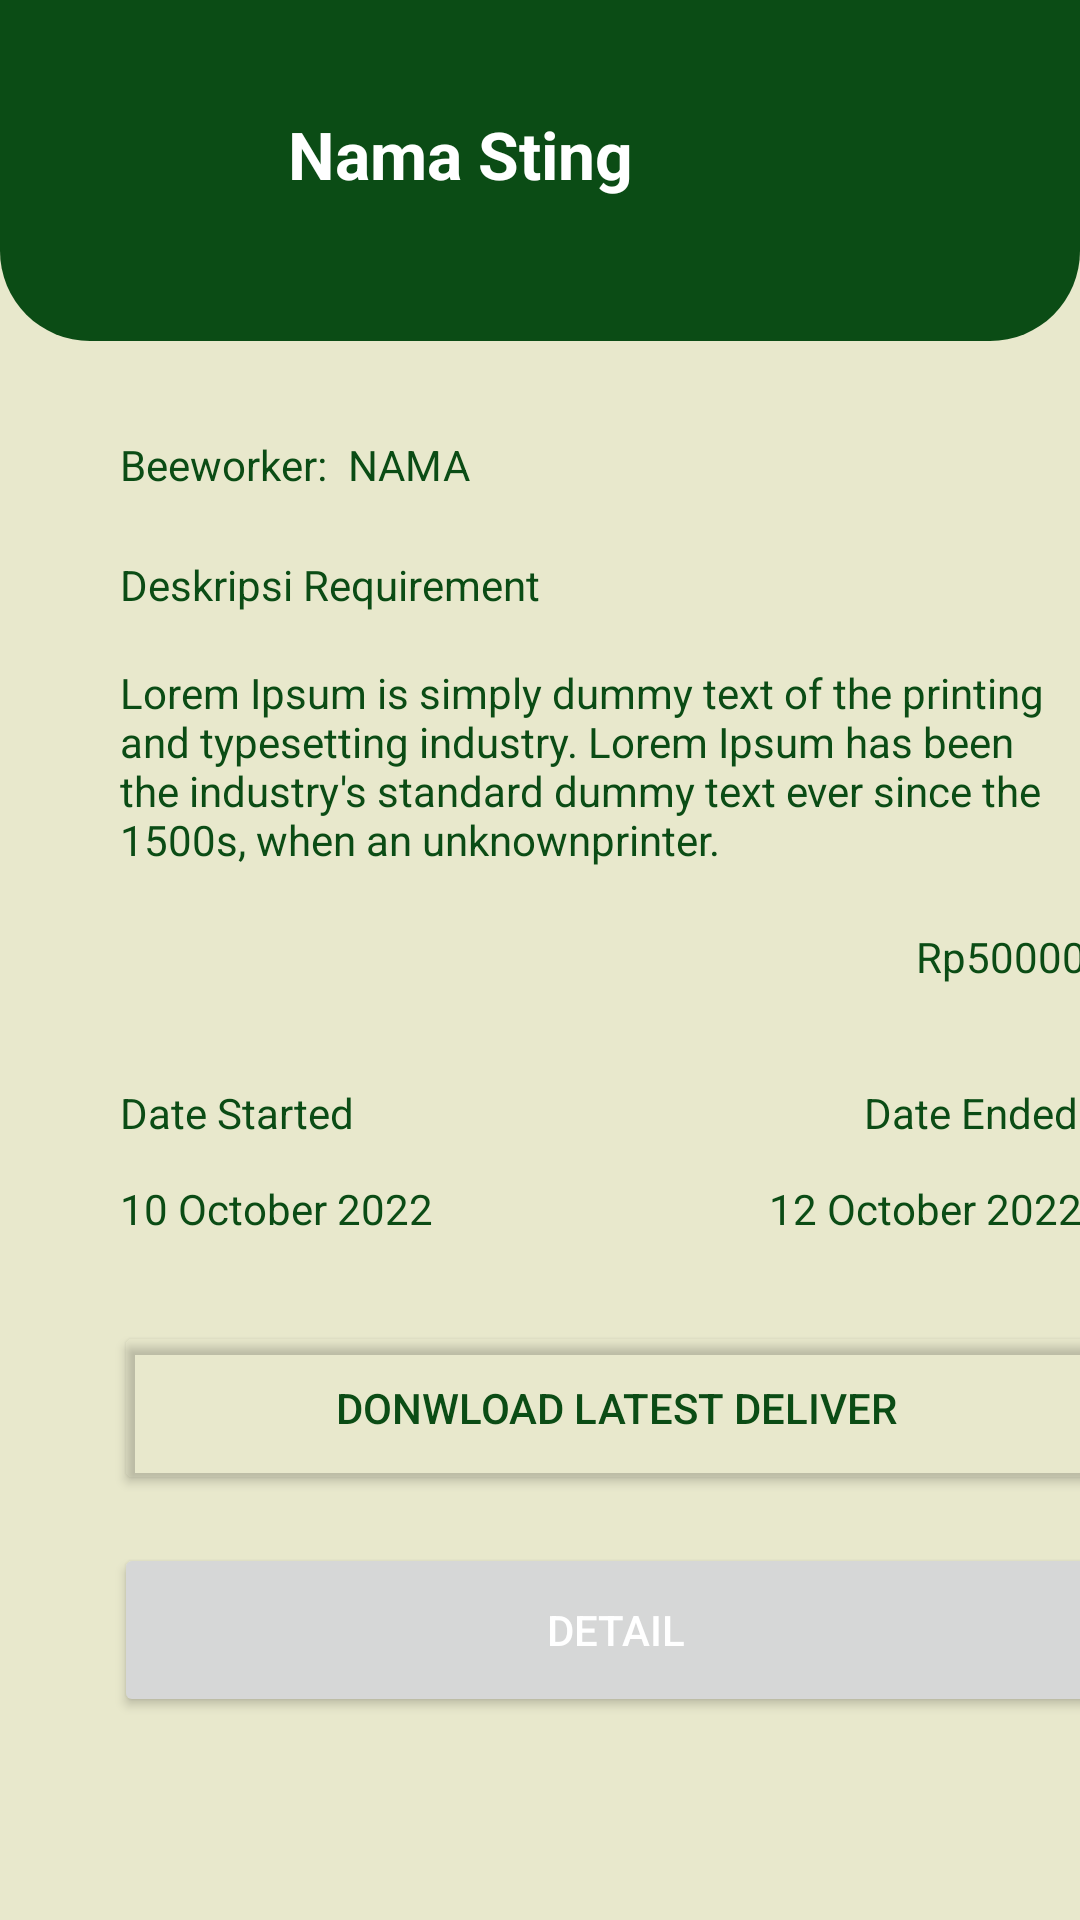

Here is an Android app screen rendered from its layout file. Give the layout XML and the strings, colors and styles it references.
<!-- AndroidManifest.xml: application theme Theme.BeeHive -->
<!-- res/layout/fragment_detail_ordered_sting.xml -->
<?xml version="1.0" encoding="utf-8"?>
<FrameLayout xmlns:android="http://schemas.android.com/apk/res/android"
    xmlns:app="http://schemas.android.com/apk/res-auto"
    xmlns:tools="http://schemas.android.com/tools"
    android:layout_width="match_parent"
    android:layout_height="match_parent"
    android:background="@color/bg"
    tools:context=".transaction_sting.DetailOrderedStingFragment">


    <androidx.constraintlayout.widget.ConstraintLayout
        android:layout_width="match_parent"
        android:layout_height="match_parent">

        <Button
            android:id="@+id/btnDetail"
            android:layout_width="335dp"
            android:layout_height="58dp"
            android:layout_marginTop="16dp"
            android:text="Detail"
            android:textColor="@color/white"
            app:layout_constraintEnd_toEndOf="@+id/btnDownload3"
            app:layout_constraintHorizontal_bias="0.0"
            app:layout_constraintStart_toStartOf="@+id/btnDownload3"
            app:layout_constraintTop_toBottomOf="@+id/btnDownload3" />

        <TextView
            android:id="@+id/lblHarga"
            android:layout_width="106dp"
            android:layout_height="27dp"
            android:layout_marginStart="256dp"
            android:layout_marginTop="196dp"
            android:text="Rp50000"
            android:textAlignment="textEnd"
            android:textColor="@color/primary"
            app:layout_constraintStart_toStartOf="parent"
            app:layout_constraintTop_toBottomOf="@+id/constraintLayout5" />

        <TextView
            android:id="@+id/lbl2"
            android:layout_width="wrap_content"
            android:layout_height="wrap_content"
            android:layout_marginStart="40dp"
            android:layout_marginTop="248dp"
            android:text="Date Started"
            android:textColor="@color/primary"
            app:layout_constraintStart_toStartOf="parent"
            app:layout_constraintTop_toBottomOf="@+id/constraintLayout5" />

        <TextView
            android:id="@+id/lblDateStarted"
            android:layout_width="wrap_content"
            android:layout_height="wrap_content"
            android:layout_marginStart="40dp"
            android:layout_marginTop="280dp"
            android:text="10 October 2022"
            android:textColor="@color/primary"
            app:layout_constraintStart_toStartOf="parent"
            app:layout_constraintTop_toBottomOf="@+id/constraintLayout5" />

        <TextView
            android:id="@+id/lbl5"
            android:layout_width="wrap_content"
            android:layout_height="wrap_content"
            android:layout_marginStart="288dp"
            android:layout_marginTop="248dp"
            android:text="Date Ended"
            android:textColor="@color/primary"
            app:layout_constraintStart_toStartOf="parent"
            app:layout_constraintTop_toBottomOf="@+id/constraintLayout5" />

        <TextView
            android:id="@+id/lblDateEnded"
            android:layout_width="wrap_content"
            android:layout_height="wrap_content"
            android:layout_marginStart="256dp"
            android:layout_marginTop="280dp"
            android:text="12 October 2022"
            android:textAlignment="textEnd"
            android:textColor="@color/primary"
            app:layout_constraintStart_toStartOf="parent"
            app:layout_constraintTop_toBottomOf="@+id/constraintLayout5" />

        <TextView
            android:id="@+id/lblDeskripsi"
            android:layout_width="322dp"
            android:layout_height="wrap_content"
            android:layout_marginStart="40dp"
            android:layout_marginTop="108dp"
            android:text="Lorem Ipsum is simply dummy text of the printing and typesetting industry. Lorem Ipsum has been the industry's standard dummy text ever since the 1500s, when an unknownprinter. "
            android:textColor="@color/primary"
            app:layout_constraintStart_toStartOf="parent"
            app:layout_constraintTop_toBottomOf="@+id/constraintLayout5" />

        <androidx.constraintlayout.widget.ConstraintLayout
            android:id="@+id/constraintLayout5"
            android:layout_width="match_parent"
            android:layout_height="117dp"
            android:layout_marginTop="-4dp"
            android:background="@drawable/background_curved_1"
            app:layout_constraintStart_toStartOf="parent"
            app:layout_constraintTop_toTopOf="parent">

            <ImageButton
                android:id="@+id/btnBackRegisterFinal"
                android:layout_width="55dp"
                android:layout_height="55dp"
                android:layout_marginStart="16dp"
                android:layout_marginTop="28dp"
                android:clickable="true"
                android:src="@drawable/back"
                app:backgroundTint="@android:color/transparent"
                app:layout_constraintStart_toStartOf="parent"
                app:layout_constraintTop_toTopOf="parent" />

            <TextView
                android:id="@+id/lblNamaSting"
                android:layout_width="wrap_content"
                android:layout_height="wrap_content"
                android:layout_marginStart="96dp"
                android:layout_marginTop="40dp"
                android:text="Nama Sting"
                android:textColor="@color/white"
                android:textSize="22sp"
                android:textStyle="bold"
                app:layout_constraintStart_toStartOf="parent"
                app:layout_constraintTop_toTopOf="parent" />
        </androidx.constraintlayout.widget.ConstraintLayout>

        <TextView
            android:id="@+id/lblNamaBeeworker"
            android:layout_width="wrap_content"
            android:layout_height="wrap_content"
            android:layout_marginStart="40dp"
            android:layout_marginTop="32dp"
            android:text="Beeworker: "
            android:textColor="@color/primary"
            app:layout_constraintStart_toStartOf="parent"
            app:layout_constraintTop_toBottomOf="@+id/constraintLayout5" />

        <TextView
            android:id="@+id/lblBeeworkerName"
            android:layout_width="wrap_content"
            android:layout_height="wrap_content"
            android:layout_marginStart="116dp"
            android:layout_marginTop="32dp"
            android:text="NAMA"
            android:textColor="@color/primary"
            app:layout_constraintStart_toStartOf="parent"
            app:layout_constraintTop_toBottomOf="@+id/constraintLayout5" />

        <TextView
            android:id="@+id/lbl1"
            android:layout_width="wrap_content"
            android:layout_height="wrap_content"
            android:layout_marginStart="40dp"
            android:layout_marginTop="72dp"
            android:text="Deskripsi Requirement"
            android:textColor="@color/primary"
            app:layout_constraintStart_toStartOf="parent"
            app:layout_constraintTop_toBottomOf="@+id/constraintLayout5" />

        <Button
            android:id="@+id/btnDownload3"
            android:layout_width="335dp"
            android:layout_height="58dp"
            android:layout_marginTop="28dp"
            android:backgroundTint="@android:color/transparent"
            android:text="Donwload Latest Deliver"
            android:textColor="@color/primary"
            app:layout_constraintEnd_toEndOf="@+id/lblDateEnded"
            app:layout_constraintHorizontal_bias="0.142"
            app:layout_constraintStart_toStartOf="@+id/lblDateStarted"
            app:layout_constraintTop_toBottomOf="@+id/lblDateEnded"
            app:strokeColor="@color/primary"
            app:strokeWidth="1dp" />

    </androidx.constraintlayout.widget.ConstraintLayout>
</FrameLayout>
<!-- resources referenced by this layout -->
<resources>
  <color name="bg">#E8E8CC</color>
  <color name="primary">#0B4C15</color>
  <color name="white">#FFFFFFFF</color>
  <!-- drawable background_curved_1 (drawable) -->
  <?xml version="1.0" encoding="utf-8"?>
  <shape xmlns:android="http://schemas.android.com/apk/res/android"
      android:shape="rectangle"
      android:padding="10dp">
  
      <solid android:color="@color/primary" />
      <corners
          android:bottomRightRadius="30dp"
          android:bottomLeftRadius="30dp"
          android:topLeftRadius="0dp"
          android:topRightRadius="0dp" />
  </shape>
  <style name="Theme.BeeHive" parent="Theme.MaterialComponents.DayNight.DarkActionBar">
          
          <item name="colorPrimary">@color/primary</item>
          <item name="colorPrimaryVariant">@color/purple_700</item>
          <item name="colorOnPrimary">@color/primary</item>
          
          <item name="colorSecondary">@color/secondary</item>
          <item name="colorSecondaryVariant">@color/teal_700</item>
          <item name="colorOnSecondary">@color/secondary</item>
          <item name="android:textColorPrimary">@color/black</item>
          
          <item name="android:statusBarColor" tools:targetApi="l">?attr/colorPrimaryVariant</item>
          
      </style>
  <color name="purple_700">#FF3700B3</color>
  <color name="secondary">#F0BB62</color>
  <color name="teal_700">#FF018786</color>
  <color name="black">#FF000000</color>
</resources>
